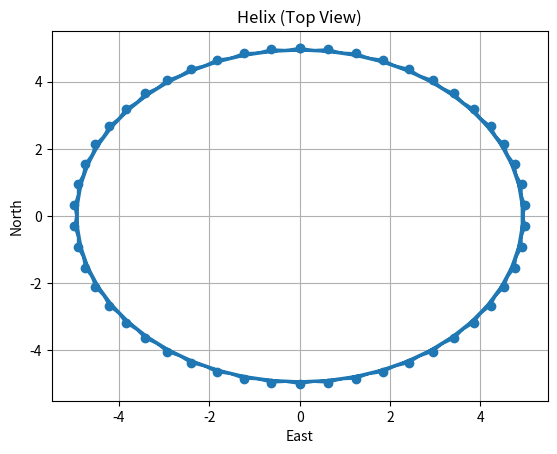
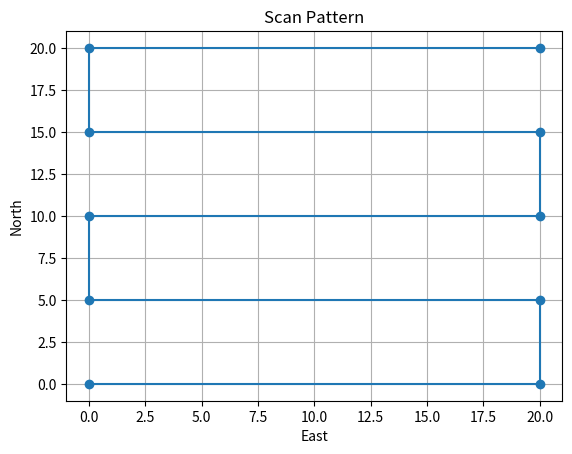

Python code for these plots, in order:
import math

def generate_circle(center_n, center_e, radius, num_points, alt):
    waypoints = []

    for i in range(num_points):
        angle = 2 * math.pi * i / num_points

        n = center_n + radius * math.cos(angle)
        e = center_e + radius * math.sin(angle)

        waypoints.append({
            "north": n,
            "east": e,
            "alt": alt
        })

    waypoints.append(waypoints[0])

    return waypoints


def generate_orbit(pole_n, pole_e, radius, alt, num_points):
    return generate_circle(pole_n, pole_e, radius, num_points, alt)


import math

def generate_helix(radius, start_alt, end_alt, laps, num_points):
    waypoints = []

    for i in range(num_points + 1):
        angle = 2 * math.pi * laps * (i / num_points)

        north = radius * math.cos(angle)
        east = radius * math.sin(angle)

        alt = start_alt + (end_alt - start_alt) * (i / num_points)

        waypoints.append({
            "north": north,
            "east": east,
            "alt": alt
        })

    return waypoints


def generate_scan(area_width, area_height, lane_spacing, alt):
    waypoints = []

    direction = 1
    north = 0

    while north <= area_height:
        if direction == 1:
            waypoints.append({"north": north, "east": 0, "alt": alt})
            waypoints.append({"north": north, "east": area_width, "alt": alt})
        else:
            waypoints.append({"north": north, "east": area_width, "alt": alt})
            waypoints.append({"north": north, "east": 0, "alt": alt})

        north += lane_spacing
        direction *= -1

    return waypoints


import matplotlib.pyplot as plt

if __name__ == "__main__":

    helix = generate_helix(5, 5, 20, 3, 50)

    north = [wp["north"] for wp in helix]
    east = [wp["east"] for wp in helix]

    plt.plot(east, north, marker='o')
    plt.title("Helix (Top View)")
    plt.xlabel("East")
    plt.ylabel("North")
    plt.grid()
    plt.show()


    scan = generate_scan(20, 20, 5, 10)

    north = [wp["north"] for wp in scan]
    east = [wp["east"] for wp in scan]

    plt.plot(east, north, marker='o')
    plt.title("Scan Pattern")
    plt.xlabel("East")
    plt.ylabel("North")
    plt.grid()
    plt.show()
